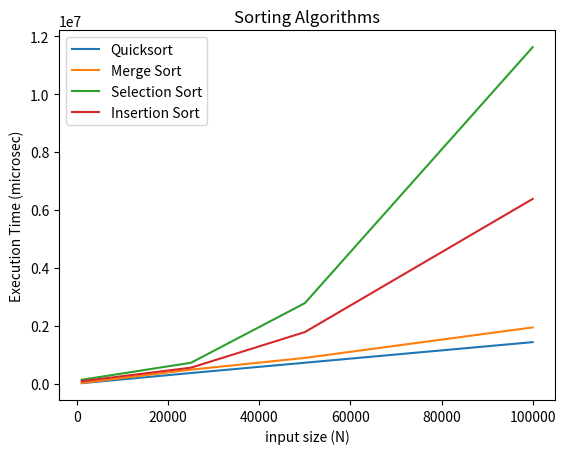

The script that saved this image:
import matplotlib.pyplot as plt
# line 1 points
x1 = [1000,25000,50000,100000]
y1 = [17147,368218,723517,1433913]
# plotting the line 1 points
plt.plot(x1, y1, label = "Quicksort")

# line 2 points
x2 = [1000,25000,50000,100000]
y2 = [23140,483728,889400,1942870]
# plotting the line 2 points
plt.plot(x2, y2, label = "Merge Sort")

# line 3 points
x3 = [1000,25000,50000,100000]
y3 = [134398,722663,2782445,11620617]
# plotting the line 3 points
plt.plot(x3, y3, label = "Selection Sort")

# line 4 points
x4 = [1000,25000,50000,100000]
y4 = [84833,552663,1782445,6379526]
# plotting the line 4 points
plt.plot(x4, y4, label = "Insertion Sort")

# naming the x axis
plt.xlabel('input size (N)')
# naming the y axis
plt.ylabel('Execution Time (microsec)')
# giving a title to my graph
plt.title("Sorting Algorithms")

# show a legend on the plot
plt.legend()
# function to show the plot
plt.show()
